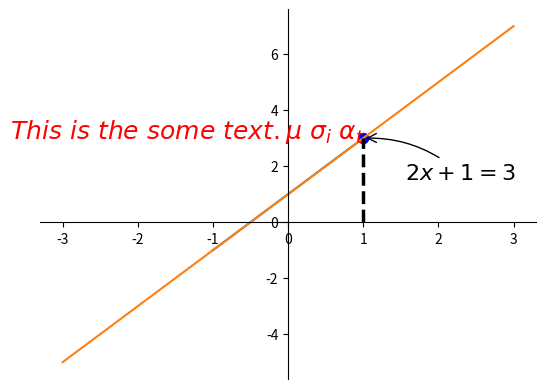
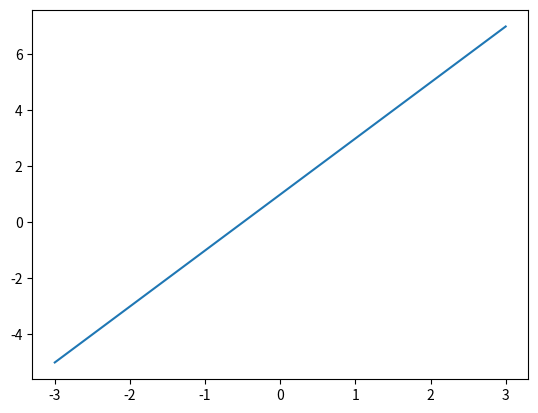
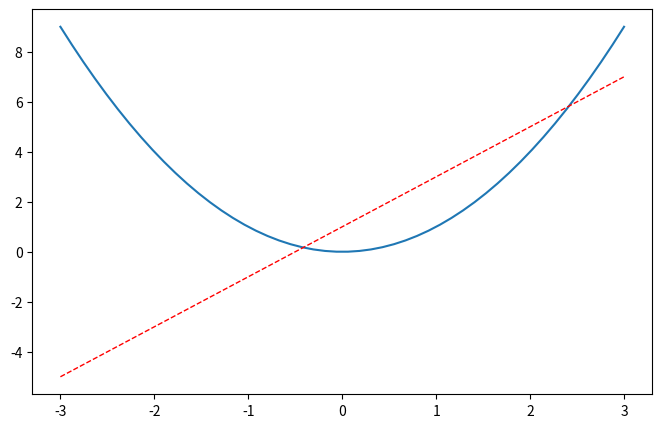
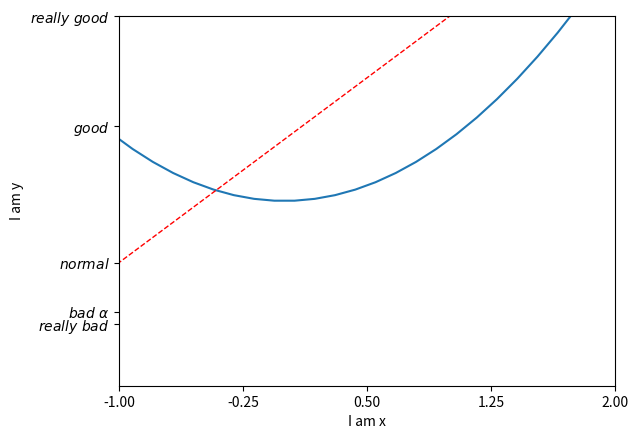
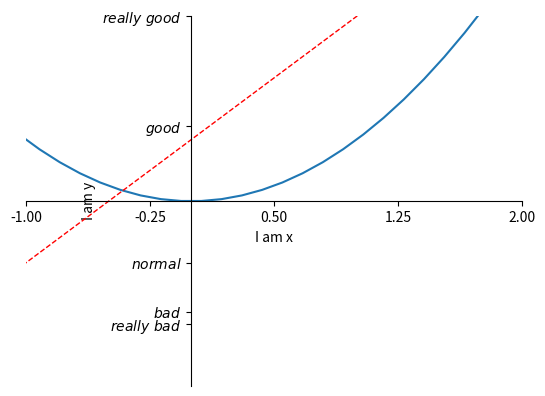
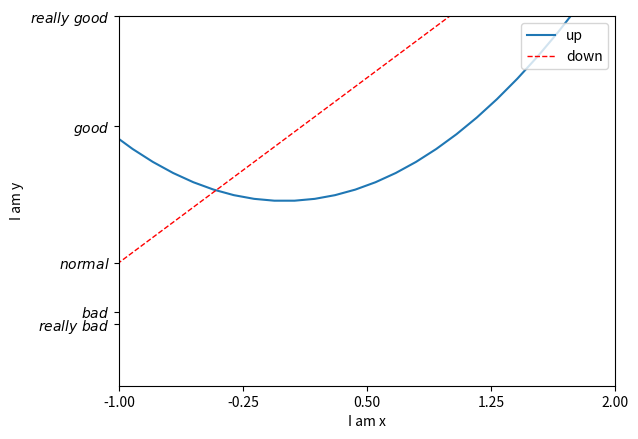
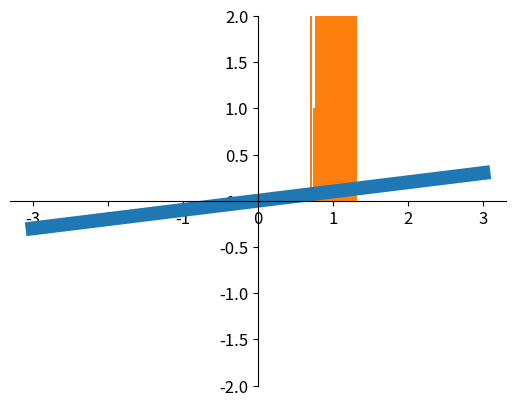

Write the Python code that produced these figures, in order. (Note: this script raises an exception after producing the figures.)
import matplotlib.pyplot as plt
import numpy as np
from mpl_toolkits.mplot3d import Axes3D


#1 基本用法 
x = np.linspace(-1, 1, 50)
y = 2*x + 1
# y = x**2
plt.plot(x, y)
plt.show()


#2 figure 圖像
x = np.linspace(-3, 3, 50)
y1 = 2*x + 1
y2 = x**2

plt.figure()
plt.plot(x, y1)


plt.figure(num=3, figsize=(8, 5),)
plt.plot(x, y2)
# plot the second curve in this figure with certain parameters
plt.plot(x, y1, color='red', linewidth=1.0, linestyle='--')
plt.show()


#3 设置坐标轴 - part1

x = np.linspace(-3, 3, 50)
y1 = 2*x + 1
y2 = x**2

plt.figure()
plt.plot(x, y2)
# plot the second curve in this figure with certain parameters
plt.plot(x, y1, color='red', linewidth=1.0, linestyle='--')

# set x, y limit
plt.xlim((-1,2))
plt.ylim((-3,3))

# set x, y label
plt.xlabel("I am x")
plt.ylabel("I am y")

# set new sticks
new_ticks = np.linspace(-1, 2, 5)
print(new_ticks)
plt.xticks(new_ticks)
# set tick labels
plt.yticks([-2, -1.8, -1, 1.22, 3],
           [r'$really\ bad$', r'$bad\ \alpha$', r'$normal$', r'$good$', r'$really\ good$'])
plt.show()


#4 设置坐标轴 - part2
x = np.linspace(-3, 3, 50)
y1 = 2*x + 1
y2 = x**2

plt.figure()
plt.plot(x, y2)
# plot the second curve in this figure with certain parameters
plt.plot(x, y1, color='red', linewidth=1.0, linestyle='--')

# set x, y limit
plt.xlim((-1,2))
plt.ylim((-3,3))

# set x, y label
plt.xlabel("I am x")
plt.ylabel("I am y")

# set new sticks
new_ticks = np.linspace(-1, 2, 5)
print(new_ticks)
plt.xticks(new_ticks)
# set tick labels
plt.yticks([-2, -1.8, -1, 1.22, 3],
           [r'$really\ bad$', r'$bad$', r'$normal$', r'$good$', r'$really\ good$'])
# to use '$ $' for math text and nice looking, e.g. '$\pi$'

# gca = 'get current axis'
ax = plt.gca()
ax.spines['right'].set_color('none')
ax.spines['top'].set_color('none')

ax.xaxis.set_ticks_position('bottom')
# ACCEPTS: [ 'top' | 'bottom' | 'both' | 'default' | 'none' ]

ax.spines['bottom'].set_position(('data', 0))
# the 1st is in 'outward' | 'axes' | 'data'
# axes: percentage of y axis
# data: depend on y data

ax.yaxis.set_ticks_position('left')
# ACCEPTS: [ 'left' | 'right' | 'both' | 'default' | 'none' ]

ax.spines['left'].set_position(('data',0))
plt.show()


#5  Legend 图例
x = np.linspace(-3, 3, 50)
y1 = 2*x + 1
y2 = x**2

plt.figure()

# set x, y limit
plt.xlim((-1,2))
plt.ylim((-3,3))

# set x, y label
plt.xlabel("I am x")
plt.ylabel("I am y")

# set new sticks
new_ticks = np.linspace(-1, 2, 5)
print(new_ticks)
plt.xticks(new_ticks)
# set tick labels
plt.yticks([-2, -1.8, -1, 1.22, 3],
           [r'$really\ bad$', r'$bad$', r'$normal$', r'$good$', r'$really\ good$'])
# to use '$ $' for math text and nice looking, e.g. '$\pi$'

l1, = plt.plot(x, y2, label='up')
l2, =plt.plot(x, y1, color='red', linewidth=1.0, linestyle='--', label='down')
plt.legend(loc='upper right')
# plt.legend(handles=[l1, l2], labels=['up', 'down'],  loc='best')
# the "," is very important in here l1, = plt... and l2, = plt... for this step
"""legend( handles=(line1, line2, line3),
           labels=('label1', 'label2', 'label3'),
           'upper right')
    The *loc* location codes are::
          'best' : 0,          (currently not supported for figure legends)
          'upper right'  : 1,
          'upper left'   : 2,
          'lower left'   : 3,
          'lower right'  : 4,
          'right'        : 5,
          'center left'  : 6,
          'center right' : 7,
          'lower center' : 8,
          'upper center' : 9,
          'center'       : 10,"""
plt.show()


#6 Annotation 标注
x = np.linspace(-3, 3, 50)
y = 2*x + 1

plt.figure(num=1, figsize=(8, 5),)
plt.plot(x, y,)
#plt.scatter(x,y)

ax = plt.gca()
ax.spines['right'].set_color('none')
ax.spines['top'].set_color('none')
ax.xaxis.set_ticks_position('bottom')
ax.spines['bottom'].set_position(('data', 0))
ax.yaxis.set_ticks_position('left')
ax.spines['left'].set_position(('data', 0))

x0 = 1
y0 = 2*x0 + 1
#plt.scatter(x0,y0)
plt.scatter(x0,y0,s=50,color='b')
#plt.scatter(x0,y0,s=100,color='r')

plt.plot([x0, x0,], [0, y0,], 'k--', linewidth=2.5)
plt.scatter([x0, ], [y0, ], s=50, color='b')

# method 1:
#####################
plt.annotate(r'$2x+1=%s$' % y0, xy=(x0, y0), xycoords='data', xytext=(+30, -30),
             textcoords='offset points', fontsize=16,
             arrowprops=dict(arrowstyle='->', connectionstyle="arc3,rad=.2"))

# method 2:
########################
plt.text(-3.7, 3, r'$This\ is\ the\ some\ text. \mu\ \sigma_i\ \alpha_t$',
         fontdict={'size': 18, 'color': 'r'})

plt.show()

#7 tick 能见度
x = np.linspace(-3, 3, 50)
y = 0.1*x

plt.figure()
plt.plot(x, y, linewidth=10)
plt.ylim(-2, 2)
ax = plt.gca()
ax.spines['right'].set_color('none')
ax.spines['top'].set_color('none')
ax.spines['top'].set_color('none')
ax.xaxis.set_ticks_position('bottom')
ax.spines['bottom'].set_position(('data', 0))
ax.yaxis.set_ticks_position('left')
ax.spines['left'].set_position(('data', 0))


for label in ax.get_xticklabels() + ax.get_yticklabels():
    label.set_fontsize(12)
    label.set_bbox(dict(facecolor='white', edgecolor='None', alpha=0.1))
plt.show()

#8 scatter 散点图

mu, sigma = 1, 0.1 # mean and standard deviation
s = np.random.normal(mu, sigma, 1000)

count, bins, ignored = plt.hist(s, 30, normed=True)
plt.plot(bins, 1/(sigma * np.sqrt(2 * np.pi)) * np.exp( - (bins - mu)**2 / (2 * sigma**2) ),
          linewidth=2, color='r')
plt.show()


n = 1024    # data size
X = np.random.normal(0, 1, n)
Y = np.random.normal(0, 1, n)
T = np.arctan2(Y, X)    # for color later on

plt.scatter(X, Y, s=75, c=T, alpha=.5)

plt.xlim(-1.5, 1.5)
plt.xticks(())  # ignore xticks
plt.ylim(-1.5, 1.5)
plt.yticks(())  # ignore yticks
plt.show()

#9 bar 柱状图

n = 12
X = np.arange(n)
Y1 = (1 - X / float(n)) * np.random.uniform(0.5, 1.0, n)
Y2 = (1 - X / float(n)) * np.random.uniform(0.5, 1.0, n)

plt.bar(X, +Y1, facecolor='#9999ff', edgecolor='white')
plt.bar(X, -Y2, facecolor='#ff9999', edgecolor='white')

for x, y in zip(X, Y1):
    # ha: horizontal alignment
    # va: vertical alignment
    plt.text(x + 0.4, y + 0.05, '%.2f' % y, ha='center', va='bottom')

for x, y in zip(X, Y2):
    # ha: horizontal alignment
    # va: vertical alignment
    plt.text(x + 0.4, -y - 0.05, '%.2f' % y, ha='center', va='top')

plt.xlim(-.5, n)
plt.xticks(())
plt.ylim(-1.25, 1.25)
plt.yticks(())

plt.show()

#10 contours 等高线图

def f(x,y):
    # the height function
    return (1 - x / 2 + x**5 + y**3) * np.exp(-x**2 -y**2)

n = 256
x = np.linspace(-3, 3, n)
y = np.linspace(-3, 3, n)
X,Y = np.meshgrid(x, y)

# use plt.contourf to filling contours
# X, Y and value for (X,Y) point
plt.contourf(X, Y, f(X, Y), 10, alpha=.75, cmap=plt.cm.hot)

# use plt.contour to add contour lines
C = plt.contour(X, Y, f(X, Y), 10, colors='black', linewidth=.5)
# adding label
plt.clabel(C, inline=True, fontsize=10)

plt.xticks(())
plt.yticks(())
plt.show()

# 11 image 图片
a = np.array([0.313660827978, 0.365348418405, 0.423733120134,
              0.365348418405, 0.439599930621, 0.525083754405,
              0.423733120134, 0.525083754405, 0.651536351379]).reshape(3,3)

"""
for the value of "interpolation", check this:
http://matplotlib.org/examples/images_contours_and_fields/interpolation_methods.html
for the value of "origin"= ['upper', 'lower'], check this:
http://matplotlib.org/examples/pylab_examples/image_origin.html
"""
plt.imshow(a, interpolation='nearest', cmap='bone', origin='lower')
plt.colorbar(shrink=.92)

plt.xticks(())
plt.yticks(())
plt.show()


# 12 3D 数据

fig = plt.figure()
ax = Axes3D(fig)
# X, Y value
X = np.arange(-4, 4, 0.25)
Y = np.arange(-4, 4, 0.25)
X, Y = np.meshgrid(X, Y)
R = np.sqrt(X ** 2 + Y ** 2)
# height value
Z = np.sin(R)

ax.plot_surface(X, Y, Z, rstride=1, cstride=1, cmap=plt.get_cmap('rainbow'))
"""
============= ================================================
        Argument      Description
        ============= ================================================
        *X*, *Y*, *Z* Data values as 2D arrays
        *rstride*     Array row stride (step size), defaults to 10
        *cstride*     Array column stride (step size), defaults to 10
        *color*       Color of the surface patches
        *cmap*        A colormap for the surface patches.
        *facecolors*  Face colors for the individual patches
        *norm*        An instance of Normalize to map values to colors
        *vmin*        Minimum value to map
        *vmax*        Maximum value to map
        *shade*       Whether to shade the facecolors
        ============= ================================================
"""

# I think this is different from plt12_contours
ax.contourf(X, Y, Z, zdir='z', offset=-2, cmap=plt.get_cmap('rainbow'))
"""
==========  ================================================
        Argument    Description
        ==========  ================================================
        *X*, *Y*,   Data values as numpy.arrays
        *Z*
        *zdir*      The direction to use: x, y or z (default)
        *offset*    If specified plot a projection of the filled contour
                    on this position in plane normal to zdir
        ==========  ================================================
"""

ax.set_zlim(-2, 2)

plt.show()

# 13  subplot 多合一显示

# example 1:
###############################
plt.figure(figsize=(6, 4))
# plt.subplot(n_rows, n_cols, plot_num)
plt.subplot(2, 2, 1)
plt.plot([0, 1], [0, 1])

plt.subplot(222)
plt.plot([0, 1], [0, 2])

plt.subplot(223)
plt.plot([0, 1], [0, 3])

plt.subplot(224)
plt.plot([0, 1], [0, 4])

plt.tight_layout()

# example 2:
###############################
plt.figure(figsize=(6, 4))
# plt.subplot(n_rows, n_cols, plot_num)
plt.subplot(2, 1, 1)
# figure splits into 2 rows, 1 col, plot to the 1st sub-fig
plt.plot([0, 1], [0, 1])

plt.subplot(234)
# figure splits into 2 rows, 3 col, plot to the 4th sub-fig
plt.plot([0, 1], [0, 2])

plt.subplot(235)
# figure splits into 2 rows, 3 col, plot to the 5th sub-fig
plt.plot([0, 1], [0, 3])

plt.subplot(236)
# figure splits into 2 rows, 3 col, plot to the 6th sub-fig
plt.plot([0, 1], [0, 4])


plt.tight_layout()
plt.show()
